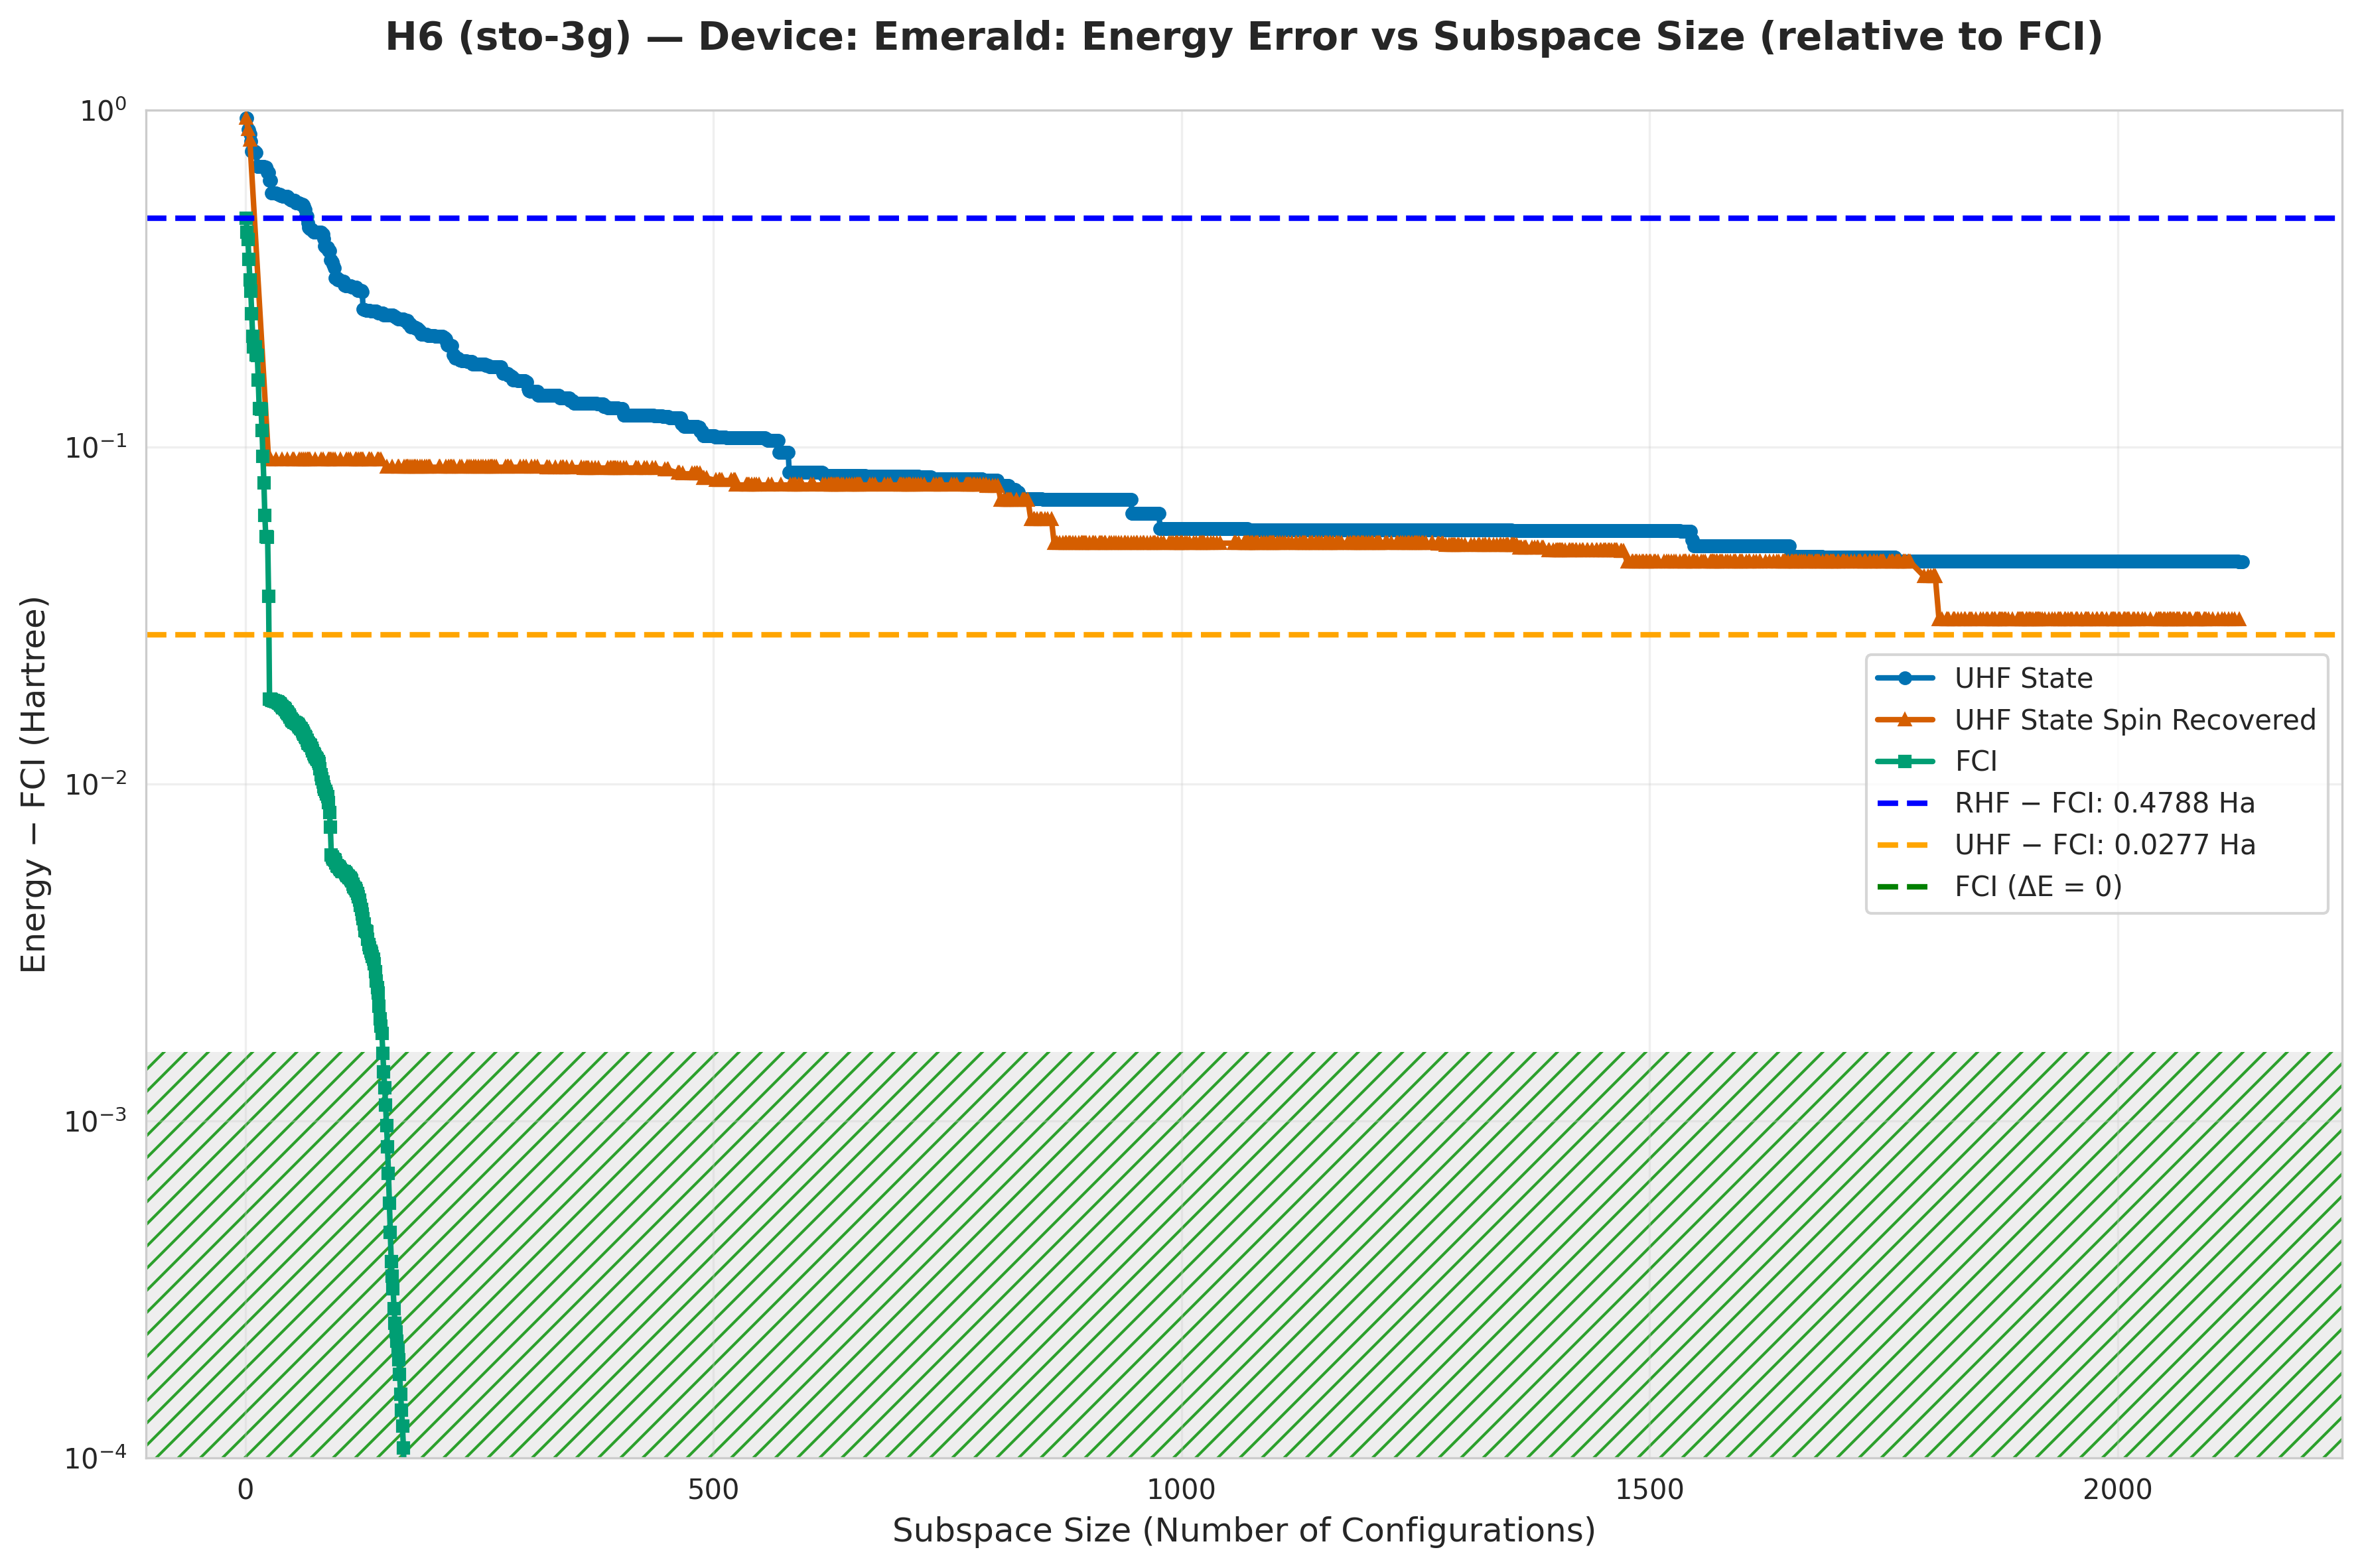

The table this chart was drawn from, first rows:
subspace_size, qsci_energy, qsci_S2, spin_symm_energy, spin_symm_S2, fci_subspace_energy, mean_sample_number
1, -1.901, 0.0, -1.901, 0.0, -2.368, 99.01
2, -1.901, 8.263247059581314e-31, -1.901, 8.263247059581314e-31, -2.412, 131.6
3, -1.969, 1, -1.971, 2, -2.434, 131.6
4, -1.974, 1.05, -1.993, 1.718, -2.487, 149.3
5, -1.998, 1.741, -2.033, 2, -2.533, 149.3
6, -2.039, 2.024, -2.039, 2.024, -2.557, 156.2
7, -2.093, 1.651, -2.043, 2.12, -2.598, 156.2
8, -2.093, 1.651, -2.05, 2.244, -2.634, 156.2
9, -2.093, 1.651, -2.05, 2.239, -2.649, 156.2
10, -2.093, 1.651, -2.055, 3.939, -2.649, 156.2
11, -2.097, 1.686, -2.074, 4.685, -2.649, 156.2
12, -2.097, 1.686, -2.091, 4.263, -2.66, 156.2
13, -2.166, 2.019, -2.167, 5.889, -2.66, 156.2
14, -2.166, 2.019, -2.203, 6.331, -2.689, 156.2
15, -2.166, 2.019, -2.249, 6.819, -2.717, 156.2
16, -2.166, 2.019, -2.296, 7.349, -2.717, 156.2
17, -2.166, 2.019, -2.407, 8.559, -2.718, 156.2
18, -2.166, 2.019, -2.455, 9.032, -2.735, 156.2
19, -2.166, 2.019, -2.493, 9.373, -2.753, 156.2
20, -2.167, 2.016, -2.51, 9.558, -2.769, 156.2
21, -2.169, 2.008, -2.568, 10.14, -2.784, 156.2
22, -2.169, 2.008, -2.62, 10.64, -2.793, 156.2
23, -2.179, 1.966, -2.663, 11.06, -2.793, 156.2
24, -2.193, 2.014, -2.712, 11.56, -2.793, 156.2
25, -2.193, 2.014, -2.756, 12.0, -2.811, 156.2
26, -2.227, 1.844, -2.756, 12, -2.829, 181.8
27, -2.227, 1.844, -2.756, 12, -2.829, 181.8
28, -2.279, 2.004, -2.756, 12.0, -2.829, 181.8
29, -2.281, 2.004, -2.756, 12.0, -2.829, 181.8
30, -2.281, 2.004, -2.756, 12, -2.829, 181.8
31, -2.281, 2.004, -2.756, 12, -2.83, 181.8
32, -2.281, 2.004, -2.756, 12.0, -2.83, 181.8
33, -2.281, 2.004, -2.756, 12, -2.83, 181.8
34, -2.283, 1.998, -2.756, 12, -2.83, 192.3
35, -2.285, 2.001, -2.756, 12.0, -2.83, 192.3
36, -2.285, 2.001, -2.756, 12.0, -2.83, 192.3
37, -2.285, 2.001, -2.756, 12, -2.83, 192.3
38, -2.289, 2.037, -2.756, 12, -2.83, 192.3
39, -2.289, 2.037, -2.756, 12, -2.83, 192.3
40, -2.294, 2.097, -2.756, 12.0, -2.83, 196.1
41, -2.294, 2.097, -2.756, 12.0, -2.83, 196.1
42, -2.294, 2.097, -2.756, 12, -2.83, 196.1
43, -2.294, 2.097, -2.756, 12, -2.831, 196.1
44, -2.294, 2.097, -2.756, 12.0, -2.831, 196.1
45, -2.294, 2.097, -2.756, 12, -2.831, 196.1
46, -2.294, 2.102, -2.756, 12.0, -2.831, 208.3
47, -2.301, 2.1, -2.756, 12.0, -2.831, 208.3
48, -2.301, 2.1, -2.756, 12, -2.831, 208.3
49, -2.308, 2.136, -2.756, 12.0, -2.832, 208.3
50, -2.308, 2.136, -2.756, 12.0, -2.832, 208.3
51, -2.308, 2.136, -2.756, 12, -2.832, 208.3
52, -2.308, 2.136, -2.756, 12.0, -2.832, 212.8
53, -2.308, 2.136, -2.756, 12, -2.832, 222.2
54, -2.316, 2.131, -2.756, 12, -2.832, 222.2
55, -2.316, 2.131, -2.756, 12, -2.832, 222.2
56, -2.316, 2.131, -2.756, 12, -2.832, 222.2
57, -2.316, 2.131, -2.756, 12.0, -2.832, 222.2
58, -2.316, 2.131, -2.756, 12, -2.832, 222.2
59, -2.322, 2.141, -2.756, 12.0, -2.833, 227.3
60, -2.322, 2.141, -2.756, 12, -2.833, 227.3
... 2,073 more rows
